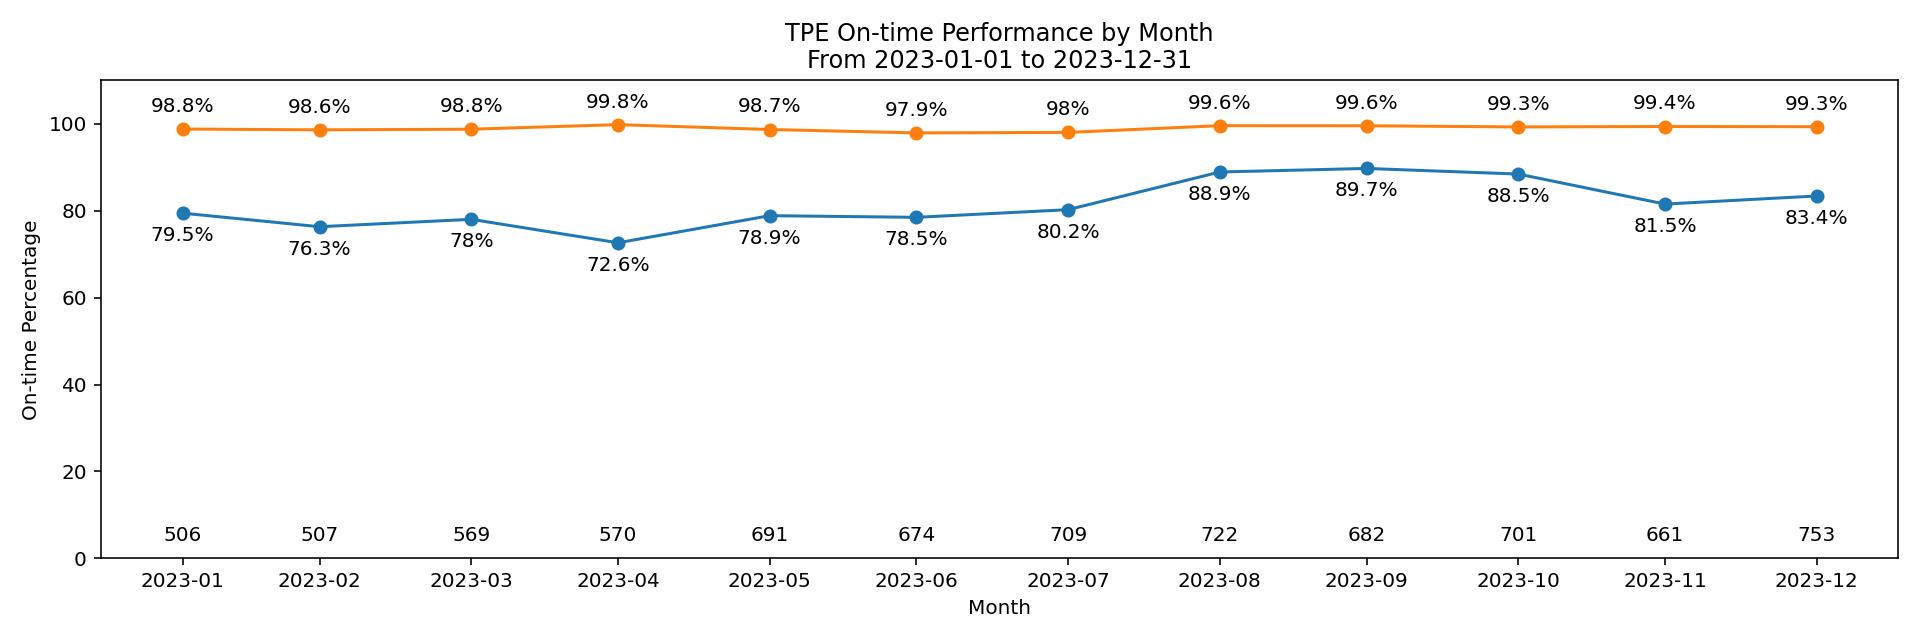

Source data for this figure (header and first rows):
Period, OTP, Ctl OTP, TTL FLT, DLY FLT, Ctl DLY FLT, TTL PAX, DLY PAX, Ctl DLY PAX, DLY Cnt, AE, AF, AG, AM, AS, AT, AX, AZ, CD, CI, DF, DG, EZ, FF
2023-01, 79.45, 98.81, 506, 104, 6, 82559, 19939, 1061, 207, , 78, 17.0, , , 82, 3.0, 1.0, 1.0, , , , , 
2023-02, 76.33, 98.62, 507, 120, 7, 82174, 22070, 1382, 213, , 90, , , , 72, , , , , , , , 
2023-03, 78.03, 98.77, 569, 125, 7, 91296, 22564, 1682, 226, , 96, , , , 80, , , , , , 1.0, 1.0, 
2023-04, 72.63, 99.82, 570, 156, 1, 89737, 26787, 240, 220, , 141, , , , 59, , , , , , , , 
2023-05, 78.87, 98.7, 691, 146, 9, 103136, 25845, 1751, 225, 1.0, 121, 1.0, , , 70, , 1.0, , , , , 2.0, 1.0
2023-06, 78.49, 97.92, 674, 145, 14, 121813, 28238, 3260, 251, , 115, 3.0, , , 75, , 2.0, , , , , , 
2023-07, 80.25, 98.03, 709, 140, 14, 121863, 26253, 2922, 240, , 94, , 14.0, 4.0, 75, , , , 1.0, , , 1.0, 
2023-08, 88.92, 99.58, 722, 80, 3, 125786, 15631, 723, 136, , 52, , , 5.0, 50, , , , , , , 1.0, 
2023-09, 89.74, 99.56, 682, 70, 3, 111275, 12914, 556, 116, , 56, , , 3.0, 45, , , , , , , 3.0, 
2023-10, 88.45, 99.29, 701, 81, 5, 118928, 15225, 1118, 134, , 52, , , 2.0, 51, , , , , 1.0, 1.0, 3.0, 
2023-11, 81.54, 99.39, 661, 122, 4, 121397, 24171, 888, 180, , 87, 1.0, , 1.0, 50, , 1.0, , , , , , 
2023-12, 83.4, 99.34, 753, 125, 5, 135213, 22533, 1147, 214, , 92, , , , 75, , , , , , 1.0, 1.0, 
